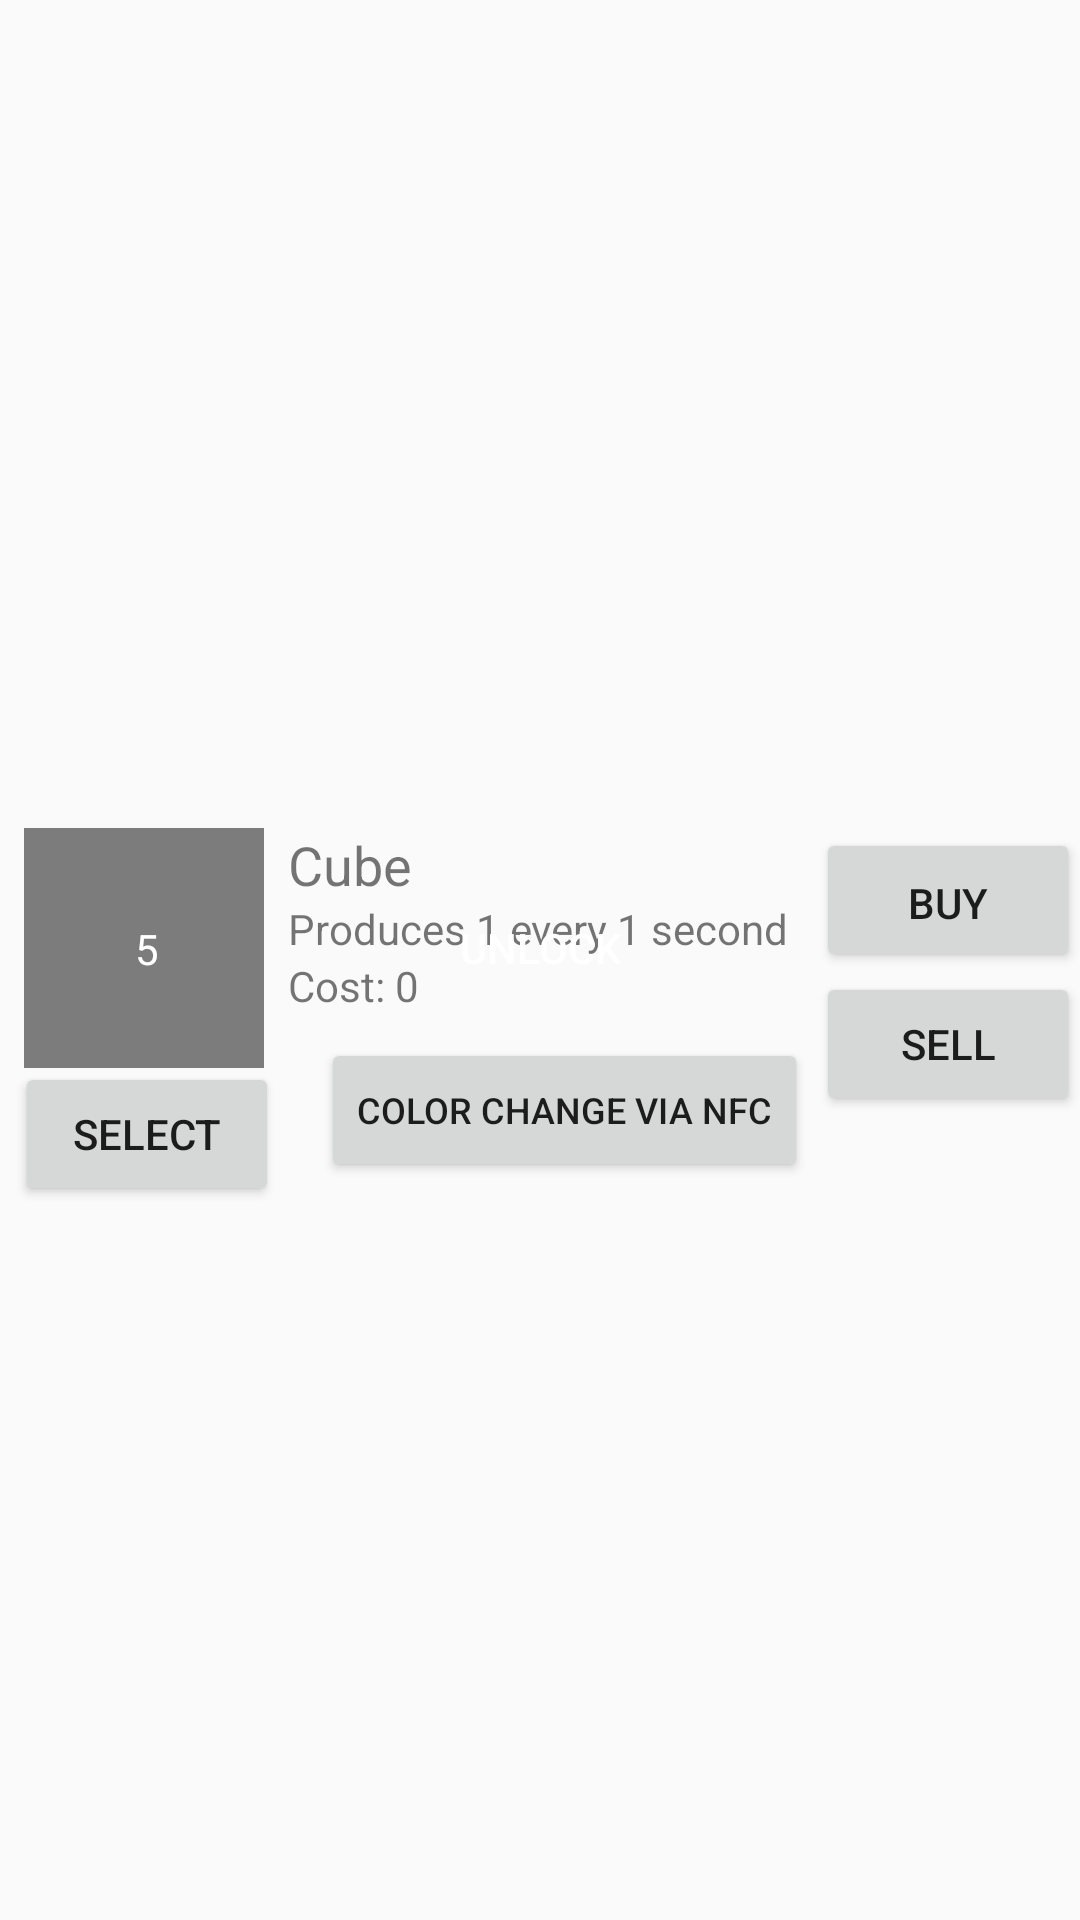

Reconstruct the res/layout file that produces this screen, plus the resources it refers to.
<!-- AndroidManifest.xml: application theme AppTheme -->
<!-- res/layout/shop_item.xml -->
<?xml version="1.0" encoding="utf-8"?>
<androidx.constraintlayout.widget.ConstraintLayout

    xmlns:android="http://schemas.android.com/apk/res/android"
    xmlns:app="http://schemas.android.com/apk/res-auto"
    xmlns:tools="http://schemas.android.com/tools"
    android:layout_width="match_parent"
    android:layout_height="wrap_content"

    android:paddingBottom="8dp">

    <ImageView
        android:id="@+id/item_container_background"
        android:layout_width="match_parent"
        android:layout_height="0dp"
        android:layout_gravity="center"
        android:background="@drawable/item_selector"
        app:layout_constraintBottom_toBottomOf="parent"
        app:layout_constraintEnd_toEndOf="parent"
        app:layout_constraintStart_toStartOf="parent"
        app:layout_constraintTop_toTopOf="parent" />


    <ImageView
        android:id="@+id/item_background"
        android:layout_width="80dp"
        android:layout_height="80dp"

        android:layout_marginStart = "8dp"
        android:src="@color/grey_black"
        app:layout_constraintStart_toStartOf="parent"
        app:layout_constraintTop_toTopOf="parent"
        app:layout_constraintBottom_toBottomOf="parent" />

    <ImageView
        android:id="@+id/item_image"
        android:layout_width="60dp"
        android:layout_height="60dp"
        android:layout_marginStart="11dp"

        app:layout_constraintStart_toStartOf="@id/item_background"
        app:layout_constraintTop_toTopOf="@id/item_background"
        app:layout_constraintBottom_toBottomOf="@id/item_background" />

    <Button
        android:id="@+id/select_button"
        android:layout_width="wrap_content"
        android:layout_height="wrap_content"
        android:text="SELECT"
        app:layout_constraintStart_toStartOf="@id/item_image"
        app:layout_constraintEnd_toEndOf="@id/item_image"
        app:layout_constraintTop_toBottomOf="@id/item_image"
        android:layout_marginTop="8dp"/>

    <TextView
        android:id="@+id/item_quantity"
        android:layout_width="wrap_content"
        android:layout_height="wrap_content"
        android:text="@string/quantity"
        android:paddingStart= "8dp"
        android:paddingEnd="8dp"
        android:textColor="@color/white"
        app:layout_constraintBottom_toBottomOf="@id/item_image"
        app:layout_constraintEnd_toEndOf="@id/item_image"
        app:layout_constraintStart_toStartOf="@id/item_image"
        app:layout_constraintTop_toTopOf="@id/item_image"
        />

    <TextView
        android:id="@+id/item_name"
        android:layout_width="200dp"
        android:layout_height="24dp"
        android:paddingStart= "8dp"
        android:paddingEnd="8dp"
        android:text="@string/farm_name"
        android:textSize="18sp"
        app:layout_constraintStart_toEndOf="@id/item_background"
        app:layout_constraintTop_toTopOf="@id/item_background" />

    <TextView
        android:id="@+id/item_description"
        android:layout_width="0dp"
        android:layout_height="wrap_content"
        android:paddingStart= "8dp"
        android:paddingEnd="8dp"
        android:text="@string/farm_description"
        android:textSize="14sp"
        app:layout_constraintStart_toStartOf="@id/item_name"
        app:layout_constraintTop_toBottomOf="@id/item_name"
        app:layout_constraintEnd_toEndOf="@id/item_name"
        />

    <TextView
        android:id="@+id/item_price"
        android:layout_width="0dp"
        android:layout_height="wrap_content"
        android:paddingStart= "8dp"
        android:paddingEnd="8dp"
        android:text="@string/farm_cost"
        android:textSize="14sp"
        app:layout_constraintStart_toStartOf="@id/item_description"
        app:layout_constraintTop_toBottomOf="@id/item_description"
        app:layout_constraintEnd_toEndOf="@id/item_description" />

    <Button
        android:id="@+id/change_color_button"
        android:layout_width="wrap_content"
        android:layout_height="wrap_content"
        android:layout_marginTop="8dp"
        android:text="Color Change Via NFC"
        android:textSize="12sp"
        app:layout_constraintStart_toStartOf="@id/item_price"
        app:layout_constraintEnd_toEndOf="@id/item_price"
        app:layout_constraintTop_toBottomOf="@id/item_price" />
    <Button
        android:id="@+id/buy_button"
        android:layout_width="wrap_content"
        android:layout_height="wrap_content"
        android:paddingTop= "12dp"
        android:layout_marginStart="0dp"
        android:layout_marginEnd="16dp"

        android:text="Buy"
        app:layout_constraintTop_toTopOf="@id/item_background"
        app:layout_constraintStart_toEndOf ="@id/item_description"
        app:layout_constraintEnd_toEndOf="parent" />

    <Button
        android:id="@+id/sell_button"
        android:layout_width="wrap_content"
        android:layout_height="wrap_content"
        android:layout_marginStart="0dp"
        android:layout_marginEnd="16dp"

        android:text="Sell"
        app:layout_constraintTop_toBottomOf="@id/buy_button"
        app:layout_constraintStart_toEndOf ="@id/item_description"
        app:layout_constraintEnd_toEndOf="parent" />

    <Button
        android:id="@+id/unlock_button"
        android:layout_width="match_parent"
        android:layout_height="0dp"
        android:layout_gravity="center"
        android:background="@color/button_tint_selector"
        android:textColor="@color/white"
        android:backgroundTint="@color/button_tint_selector"
        android:text="Unlock"
        android:visibility="visible"
        app:layout_constraintBottom_toBottomOf="parent"
        app:layout_constraintEnd_toEndOf="parent"
        app:layout_constraintStart_toStartOf="parent"
        app:layout_constraintTop_toTopOf="parent" />

</androidx.constraintlayout.widget.ConstraintLayout>
<!-- resources referenced by this layout -->
<resources>
  <color name="grey_black">#80000000</color>
  <color name="white">#FFFFFFFF</color>
  <!-- drawable item_selector (drawable-xxhdpi) -->
  <selector xmlns:android="http://schemas.android.com/apk/res/android">
      <item android:state_selected="true" android:drawable="@color/selectedColor"/>
      <item android:drawable="@android:color/transparent"/> 
  </selector>
  <string name="farm_cost">Cost: 0</string>
  <string name="farm_description">Produces 1 every 1 second</string>
  <string name="farm_name">Cube</string>
  <string name="quantity">5</string>
  <style name="AppTheme" parent="Theme.AppCompat.DayNight">
      
    </style>
  <color name="selectedColor">#BE8400</color>
</resources>
